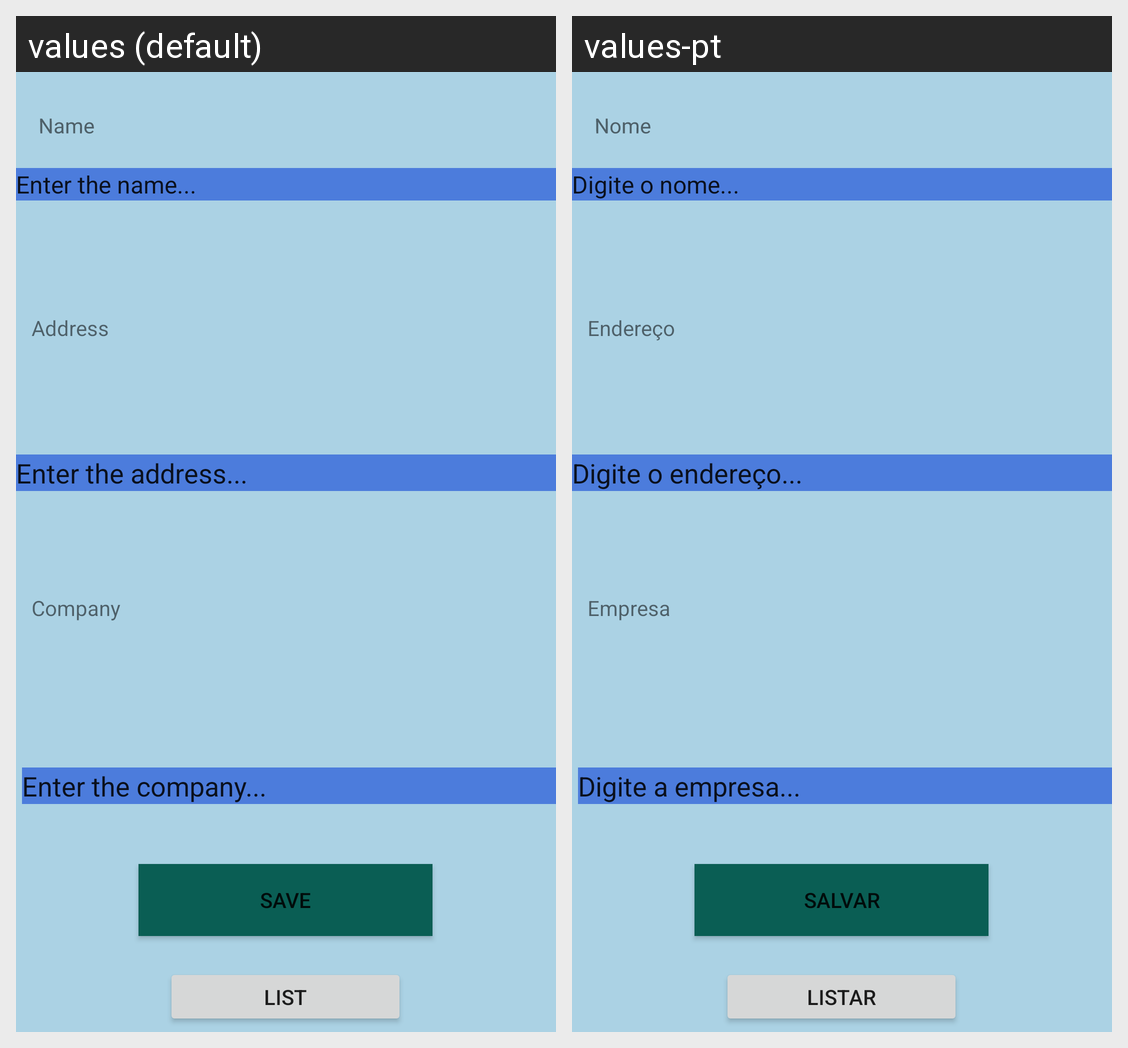

The same Android screen rendered under two of its app's locales, left to right. List the strings drawn on it with the default value and each locale's translation.
Android screen res/layout/activity_main.xml rendered under 2 locales, left to right: values (default), values-pt. Device: Nexus 5 (rendered at 1080×1920; each locale shown at half size, 540×960, under a caption strip naming it); theme Theme.APlicativoAdriel.
Strings drawn on this screen, with the default value and each locale's value (text and hints the layout hard-codes, and strings that could not be matched under every locale, appear in the picture but are not listed):

Name
  values: Name
  values-pt: Nome

Address
  values: Address
  values-pt: Endereço

Company
  values: Company
  values-pt: Empresa

Enter
  values: Enter the name...
  values-pt: Digite o nome...

EnterAd
  values: Enter the address...
  values-pt: Digite o endereço...

EnterCo
  values: Enter the company...
  values-pt: Digite a empresa...

save
  values: Save
  values-pt: Salvar

list
  values: List
  values-pt: Listar
